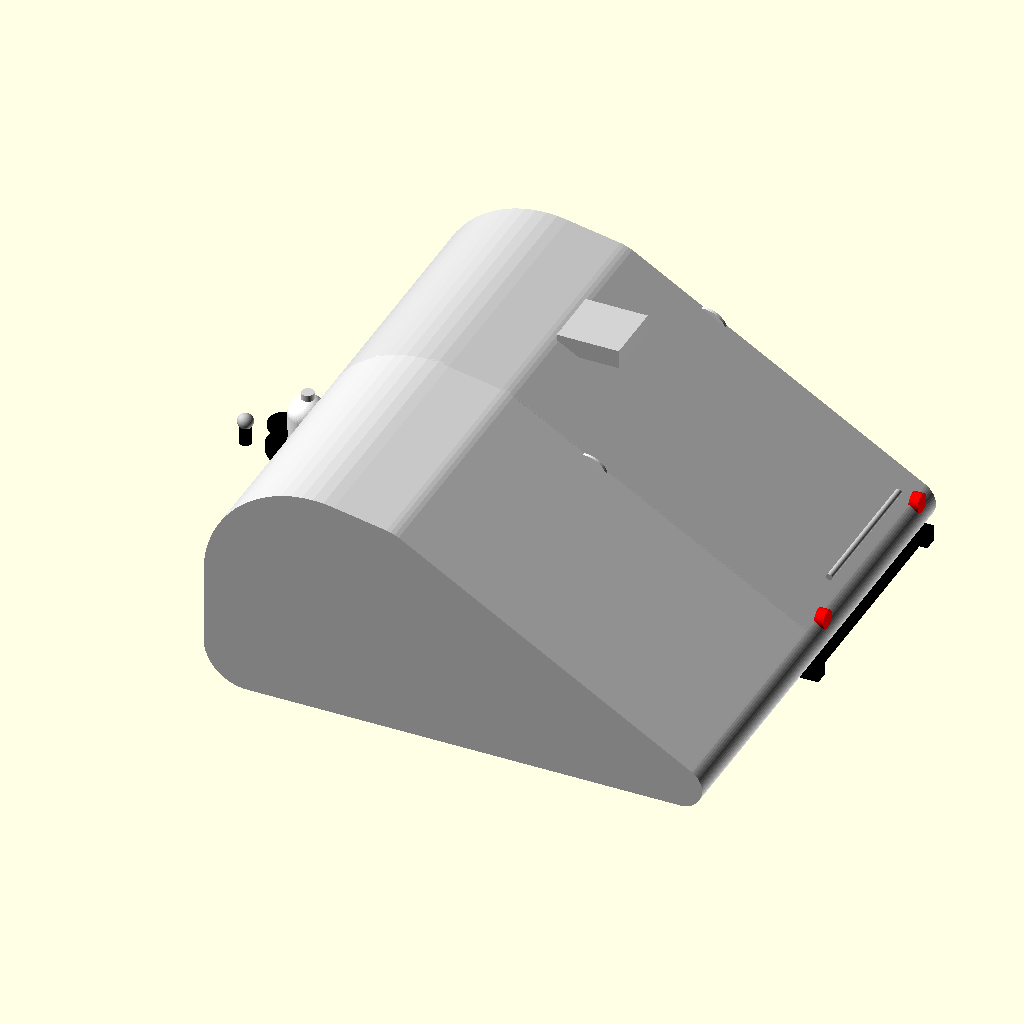
Cell 1: rendered with the file's own defaults.
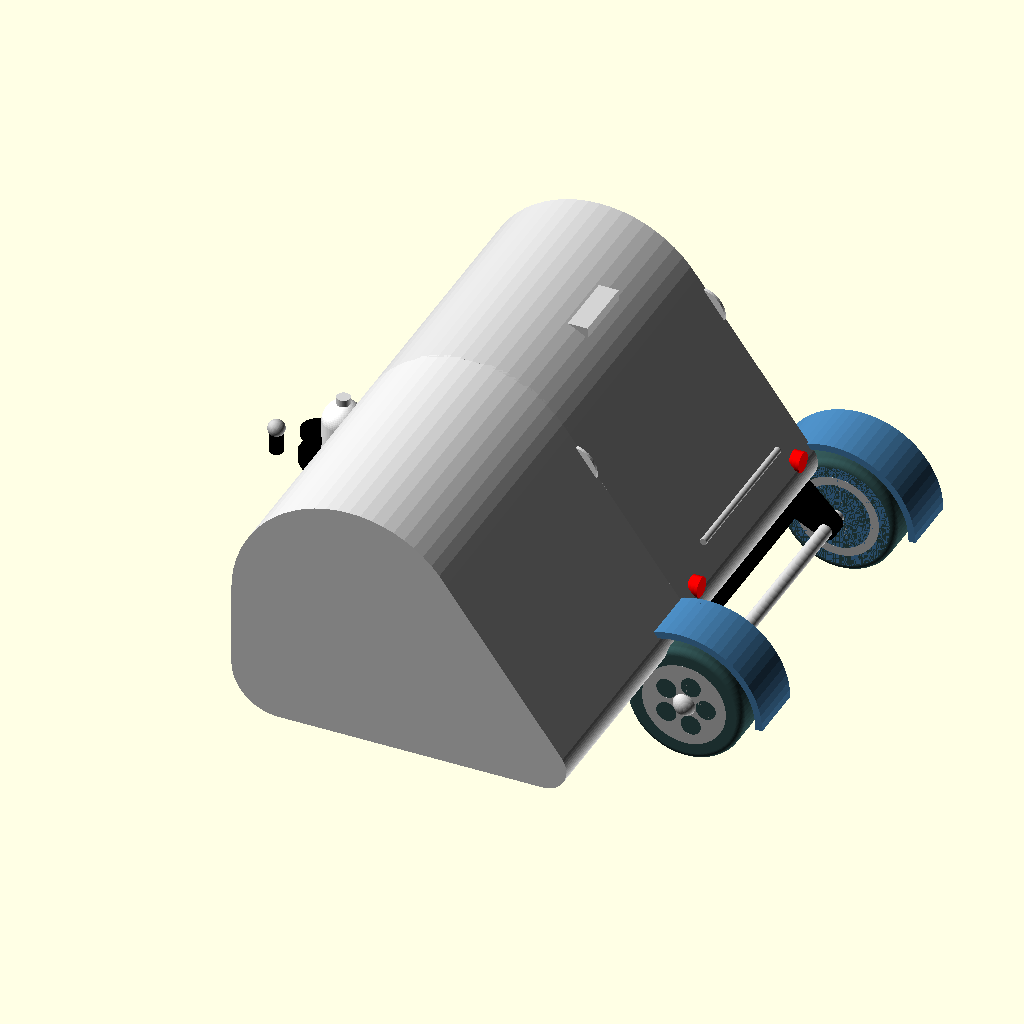
Cell 2: body_length = 200 (everything else at default).
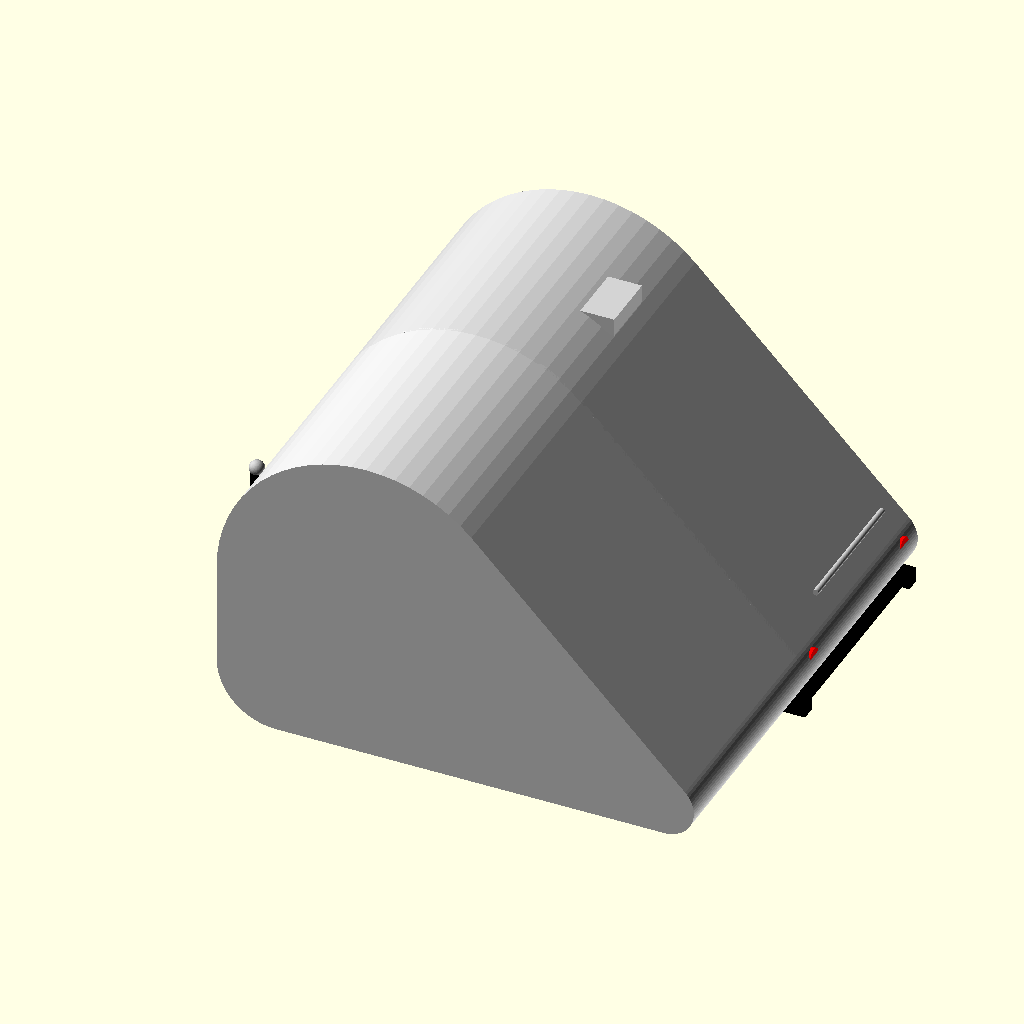
Cell 3 — body_height set to 200, the other parameters unchanged.
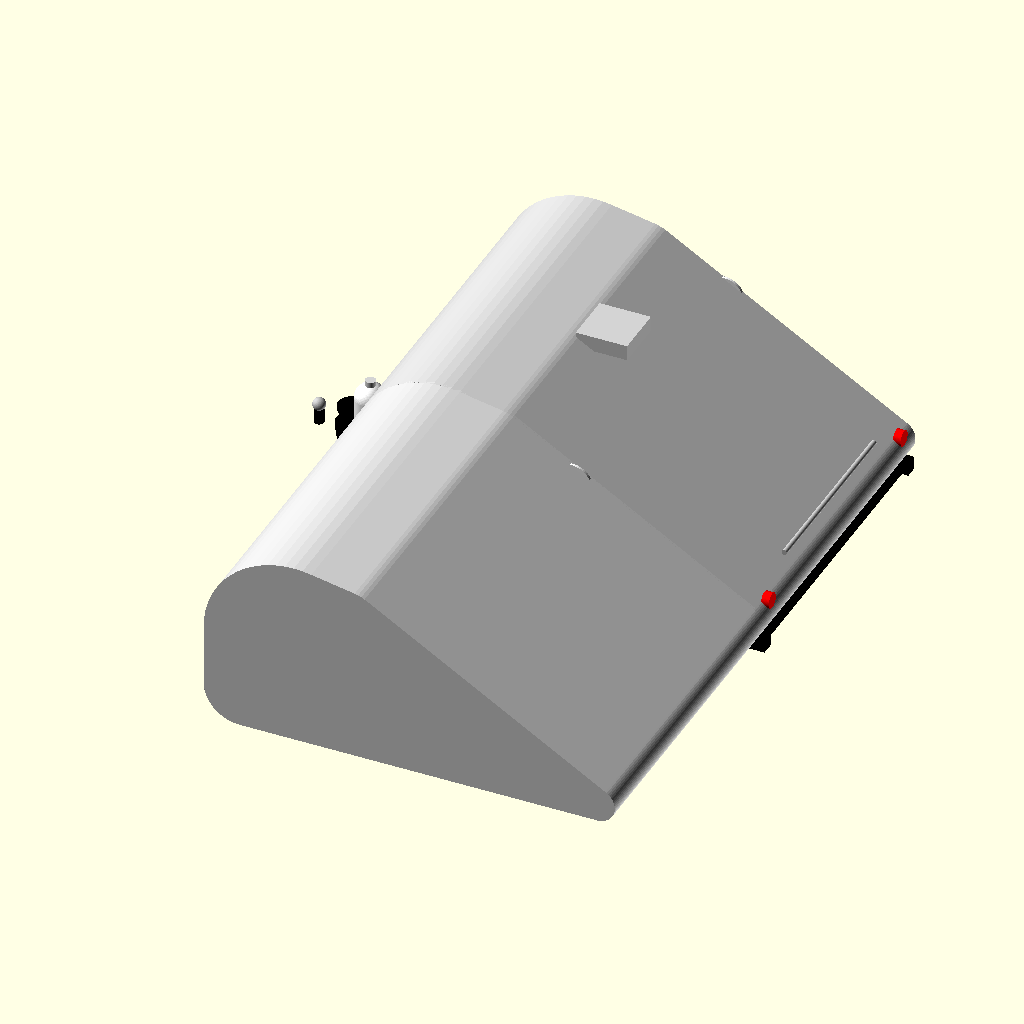
Cell 4 — body_width set to 250, the other parameters unchanged.
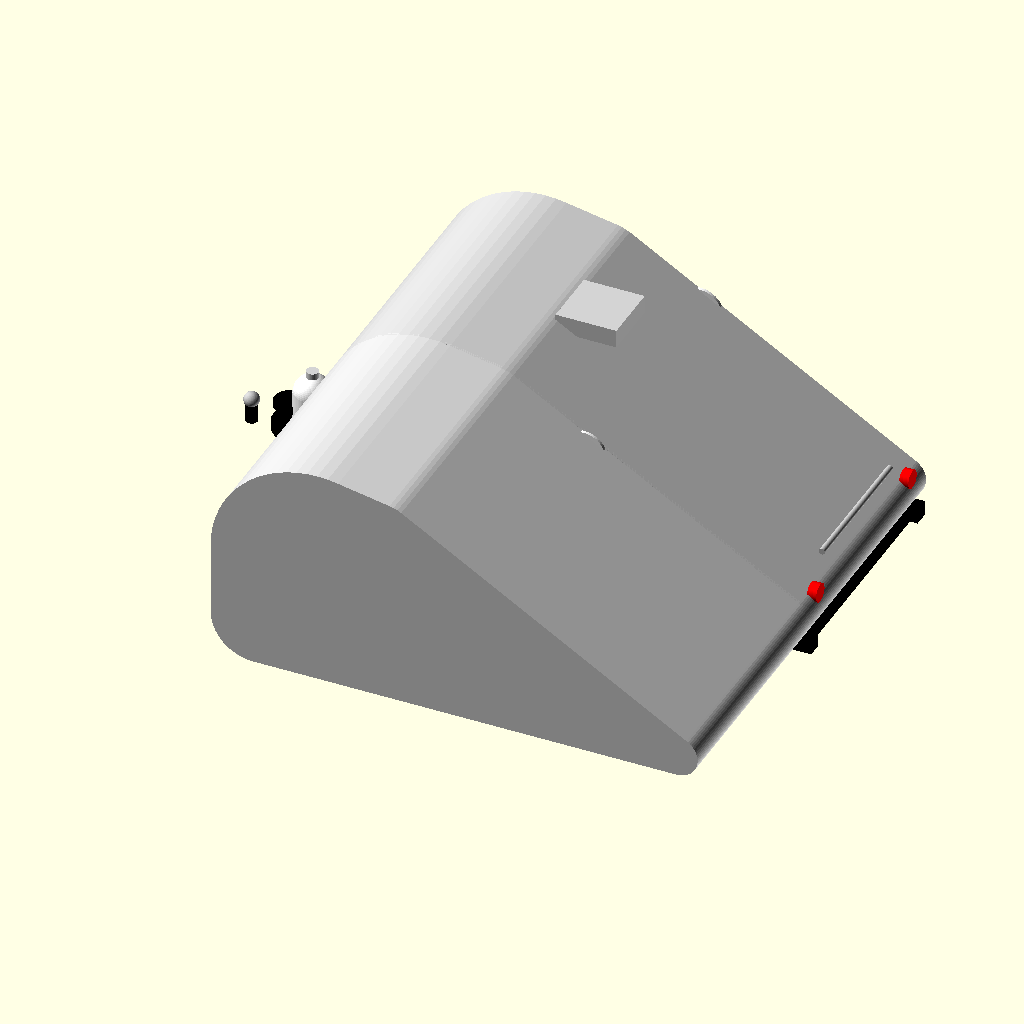
Cell 5 — ground_clearance set to 80, the other parameters unchanged.
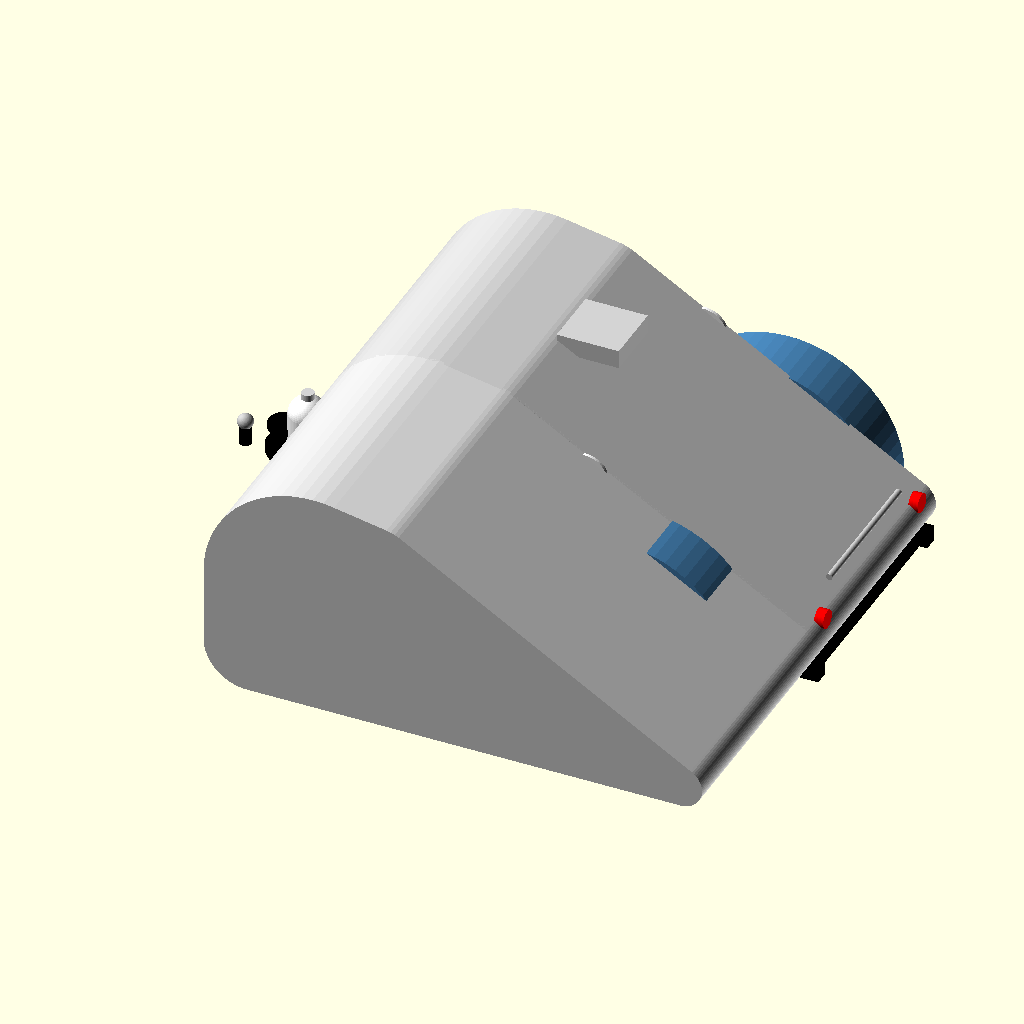
Cell 6: the same model with wheel_radius = 60.
The same orthographic view direction (rotation 55°, 0°, 25°; colour scheme Cornfield) for every cell, with the view re-fitted per cell, so scale and position can differ between cells.
The OpenSCAD source (3d models/teardrop.scad):
/* [Dimensions] */
body_length = 320;      // [200:10:400]
body_height = 140;      // [100:5:200]
body_width = 160;       // [100:5:250]
ground_clearance = 45;  // [20:5:80]

/* [Wheels and Axle] */
wheel_radius = 35;      // [20:1:60]
wheel_thickness = 26;   // [10:1:40]
axle_offset_x = 190;    // [100:10:300]
fender_width = 36;      // [20:2:50]

/* [Colors] */
body_color = "Gainsboro";
door_color = "White";
chassis_color = "Black";
wheel_color = "DarkSlateGray";
rim_color = "Silver";
fender_color = "SteelBlue";
trim_color = "LightGray";
light_color = "Red";
accent_color = "DarkGray";

/* [Hidden] */
$fn = 64;
chassis_h = 10;
body_z = ground_clearance + chassis_h;
eps = 0.05;

// Calculated true wheel center based on torsion arm drop
wheel_center_x = axle_offset_x + 20;
wheel_center_z = wheel_radius; 
wheel_center_y = body_width/2 + 5 + wheel_thickness/2;

// The perfect parametric teardrop profile
module teardrop_2d() {
    hull() {
        // Front lower corner
        translate([body_height/5, body_height/5]) circle(r=body_height/5);
        // Front upper curve
        translate([body_height/2, body_height*0.55]) circle(r=body_height/2);
        // Mid-upper peak
        translate([body_length*0.35, body_height - body_height/5]) circle(r=body_height/5);
        // Rear tail
        translate([body_length - body_height/10, body_height/10]) circle(r=body_height/10);
    }
    // Fill the flat bottom completely
    translate([body_height/5, 0]) square([body_length - body_height/5 - body_height/10, body_height/5]);
}

module roof_trim() {
    difference() {
        teardrop_2d();
        offset(r=-3) teardrop_2d();
    }
}

module body() {
    // Main Shell
    color(body_color)
    translate([0, -body_width/2, body_z])
    rotate([90, 0, 0])
    linear_extrude(body_width, center=false)
    teardrop_2d();

    // Aluminum Edge Trim
    color(trim_color)
    translate([0, body_width/2 + 2, body_z])
    rotate([90, 0, 0])
    linear_extrude(body_width + 4)
    roof_trim();
    
    // Side Doors
    for(y = [body_width/2 + 1, -body_width/2 - 3]) {
        translate([body_length*0.35, y, body_z + 20])
        color(door_color)
        hull() {
            translate([15, 0, 15]) rotate([90, 0, 0]) cylinder(h=2, r=15, center=true);
            translate([60, 0, 15]) rotate([90, 0, 0]) cylinder(h=2, r=15, center=true);
            translate([15, 0, 75]) rotate([90, 0, 0]) cylinder(h=2, r=15, center=true);
            translate([60, 0, 75]) rotate([90, 0, 0]) cylinder(h=2, r=15, center=true);
        }
        
        // Window
        translate([body_length*0.35, y + (y>0 ? 1 : -1), body_z + 20])
        color(chassis_color)
        hull() {
            translate([20, 0, 45]) rotate([90, 0, 0]) cylinder(h=2.5, r=10, center=true);
            translate([55, 0, 45]) rotate([90, 0, 0]) cylinder(h=2.5, r=10, center=true);
            translate([20, 0, 70]) rotate([90, 0, 0]) cylinder(h=2.5, r=10, center=true);
            translate([55, 0, 70]) rotate([90, 0, 0]) cylinder(h=2.5, r=10, center=true);
        }
        
        // Door Handle
        translate([body_length*0.35 + 10, y + (y>0 ? 1.5 : -1.5), body_z + 55])
        color(rim_color)
        rotate([90, 0, 0]) cylinder(h=3, r=2, center=true, $fn=16);
    }

    // Rear Galley Hatch Handle
    color(rim_color)
    translate([body_length - 8, 0, body_z + body_height*0.3])
    rotate([90, 0, 0]) cylinder(h=body_width*0.6, r=2, center=true);

    // Roof Vent
    color(trim_color)
    translate([body_length*0.45, 0, body_z + body_height - 5])
    cube([40, 40, 12], center=true);
    
    // Taillights
    color(light_color)
    for(y = [body_width/2 - 15, -body_width/2 + 15]) {
        translate([body_length - 4, y, body_z + 25])
        rotate([0, 90, 0])
        cylinder(h=6, r=6, center=true);
    }
}

module chassis() {
    color(chassis_color) {
        // Main Rails
        for(y = [body_width/2 - 5, -body_width/2 + 5]) {
            translate([0, y - 5, ground_clearance])
            cube([body_length, 10, chassis_h]);
        }
        
        // Crossbars
        for(x = [10, body_length/4, body_length/2, body_length*3/4, body_length-15]) {
            translate([x, -body_width/2 + 5, ground_clearance])
            cube([10, body_width - 10, chassis_h]);
        }
        
        // A-Frame
        hull() {
            translate([-70, -5, ground_clearance]) cube([10, 10, chassis_h]);
            translate([0, -body_width/2 + 5, ground_clearance]) cube([10, 10, chassis_h]);
        }
        hull() {
            translate([-70, -5, ground_clearance]) cube([10, 10, chassis_h]);
            translate([0, body_width/2 - 15, ground_clearance]) cube([10, 10, chassis_h]);
        }
        
        // Hitch coupling
        translate([-85, 0, ground_clearance]) cylinder(h=15, r=4);
        
        // Tongue Jack post
        translate([-60, 0, ground_clearance]) cylinder(h=30, r=3, center=true);
        translate([-60, 0, ground_clearance - 25]) cylinder(h=5, r=8, center=true);
        translate([-60, 0, ground_clearance + 20]) cylinder(h=4, r=10, center=true);
    }

    // Hitch Ball
    color(rim_color)
    translate([-85, 0, ground_clearance+15]) sphere(r=5);

    // Propane Tank
    color(door_color) {
        translate([-45, 0, ground_clearance + chassis_h + 10]) {
            cylinder(h=25, r=12, center=true);
            translate([0, 0, 12]) sphere(r=12);
            translate([0, 0, -12]) sphere(r=12);
        }
    }
    // Propane Valve
    color(trim_color)
    translate([-45, 0, ground_clearance + chassis_h + 35])
    cylinder(h=5, r=4, center=true);

    // Battery Box
    color(chassis_color)
    translate([-20, 0, ground_clearance + chassis_h + 10])
    cube([25, 40, 20], center=true);
}

module suspension() {
    color(chassis_color) {
        // Main Torsion Tube
        translate([axle_offset_x, 0, ground_clearance + 5])
        rotate([90, 0, 0]) cylinder(h=body_width - 10, r=8, center=true);

        // Trailing Arms
        for(y = [body_width/2 - 5, -body_width/2 + 5]) {
            translate([axle_offset_x, y, ground_clearance + 5])
            hull() {
                rotate([90, 0, 0]) cylinder(h=10, r=10, center=true);
                translate([20, 0, -15]) rotate([90, 0, 0]) cylinder(h=10, r=6, center=true);
            }
        }
    }
    
    // Axle Stubs (visible behind wheels)
    color(trim_color)
    translate([wheel_center_x, 0, wheel_center_z])
    rotate([90, 0, 0]) cylinder(h=body_width + 20 + wheel_thickness, r=4, center=true);
}

module wheel_assembly() {
    for(y = [wheel_center_y, -wheel_center_y]) {
        translate([wheel_center_x, y, wheel_center_z]) {
            
            // Tire
            color(wheel_color)
            hull() {
                translate([0, wheel_thickness/2 - 4, 0])
                rotate([90, 0, 0])
                rotate_extrude() translate([wheel_radius - 4, 0]) circle(r=4);

                translate([0, -(wheel_thickness/2 - 4), 0])
                rotate([90, 0, 0])
                rotate_extrude() translate([wheel_radius - 4, 0]) circle(r=4);
            }

            // Rim
            color(rim_color)
            rotate([90, 0, 0])
            difference() {
                cylinder(h=wheel_thickness + eps, r=wheel_radius - 10, center=true);
                
                // Deep dish
                translate([0, 0, y > 0 ? 5 : -5])
                cylinder(h=wheel_thickness, r=wheel_radius - 15, center=true);
                
                // Spoke cutouts
                for(a = [0:72:359]) {
                    rotate([0, 0, a])
                    translate([wheel_radius - 22, 0, 0])
                    cylinder(h=wheel_thickness + 10, r=6, center=true);
                }
                
                // Center hole
                cylinder(h=wheel_thickness + 10, r=3, center=true);
            }

            // Hubcap
            color(trim_color)
            translate([0, y > 0 ? (wheel_thickness/2 - 2) : -(wheel_thickness/2 - 2), 0])
            sphere(r=7);
        }
    }
}

module fenders() {
    for(y = [wheel_center_y, -wheel_center_y]) {
        color(fender_color)
        translate([wheel_center_x, y, wheel_center_z]) {
            difference() {
                // Main outer shell
                rotate([90, 0, 0]) cylinder(h=fender_width, r=wheel_radius + 14, center=true);
                // Inner hollow
                rotate([90, 0, 0]) cylinder(h=fender_width + 2, r=wheel_radius + 10, center=true);
                // Cut lower half
                translate([-100, -50, -100]) cube([200, 100, 100]);
            }
            
            // Outer curved lip
            translate([0, y > 0 ? -fender_width/2 + 2 : fender_width/2 - 2, 0])
            difference() {
                rotate([90, 0, 0]) cylinder(h=4, r=wheel_radius + 14, center=true);
                rotate([90, 0, 0]) cylinder(h=6, r=wheel_radius + 10, center=true);
                translate([-100, -10, -100]) cube([200, 20, 100]);
            }
        }
    }
}

// Assemble the Caravan
union() {
    chassis();
    suspension();
    wheel_assembly();
    fenders();
    body();
}
Customizer parameters (derived from the source; name, type, default, range or options):
body_length: number, default 320, range 200 to 400, step 10
body_height: number, default 140, range 100 to 200, step 5
body_width: number, default 160, range 100 to 250, step 5
ground_clearance: number, default 45, range 20 to 80, step 5
wheel_radius: number, default 35, range 20 to 60, step 1
wheel_thickness: number, default 26, range 10 to 40, step 1
axle_offset_x: number, default 190, range 100 to 300, step 10
fender_width: number, default 36, range 20 to 50, step 2
body_color: string, default "Gainsboro"
door_color: string, default "White"
chassis_color: string, default "Black"
wheel_color: string, default "DarkSlateGray"
rim_color: string, default "Silver"
fender_color: string, default "SteelBlue"
trim_color: string, default "LightGray"
light_color: string, default "Red"
accent_color: string, default "DarkGray"
